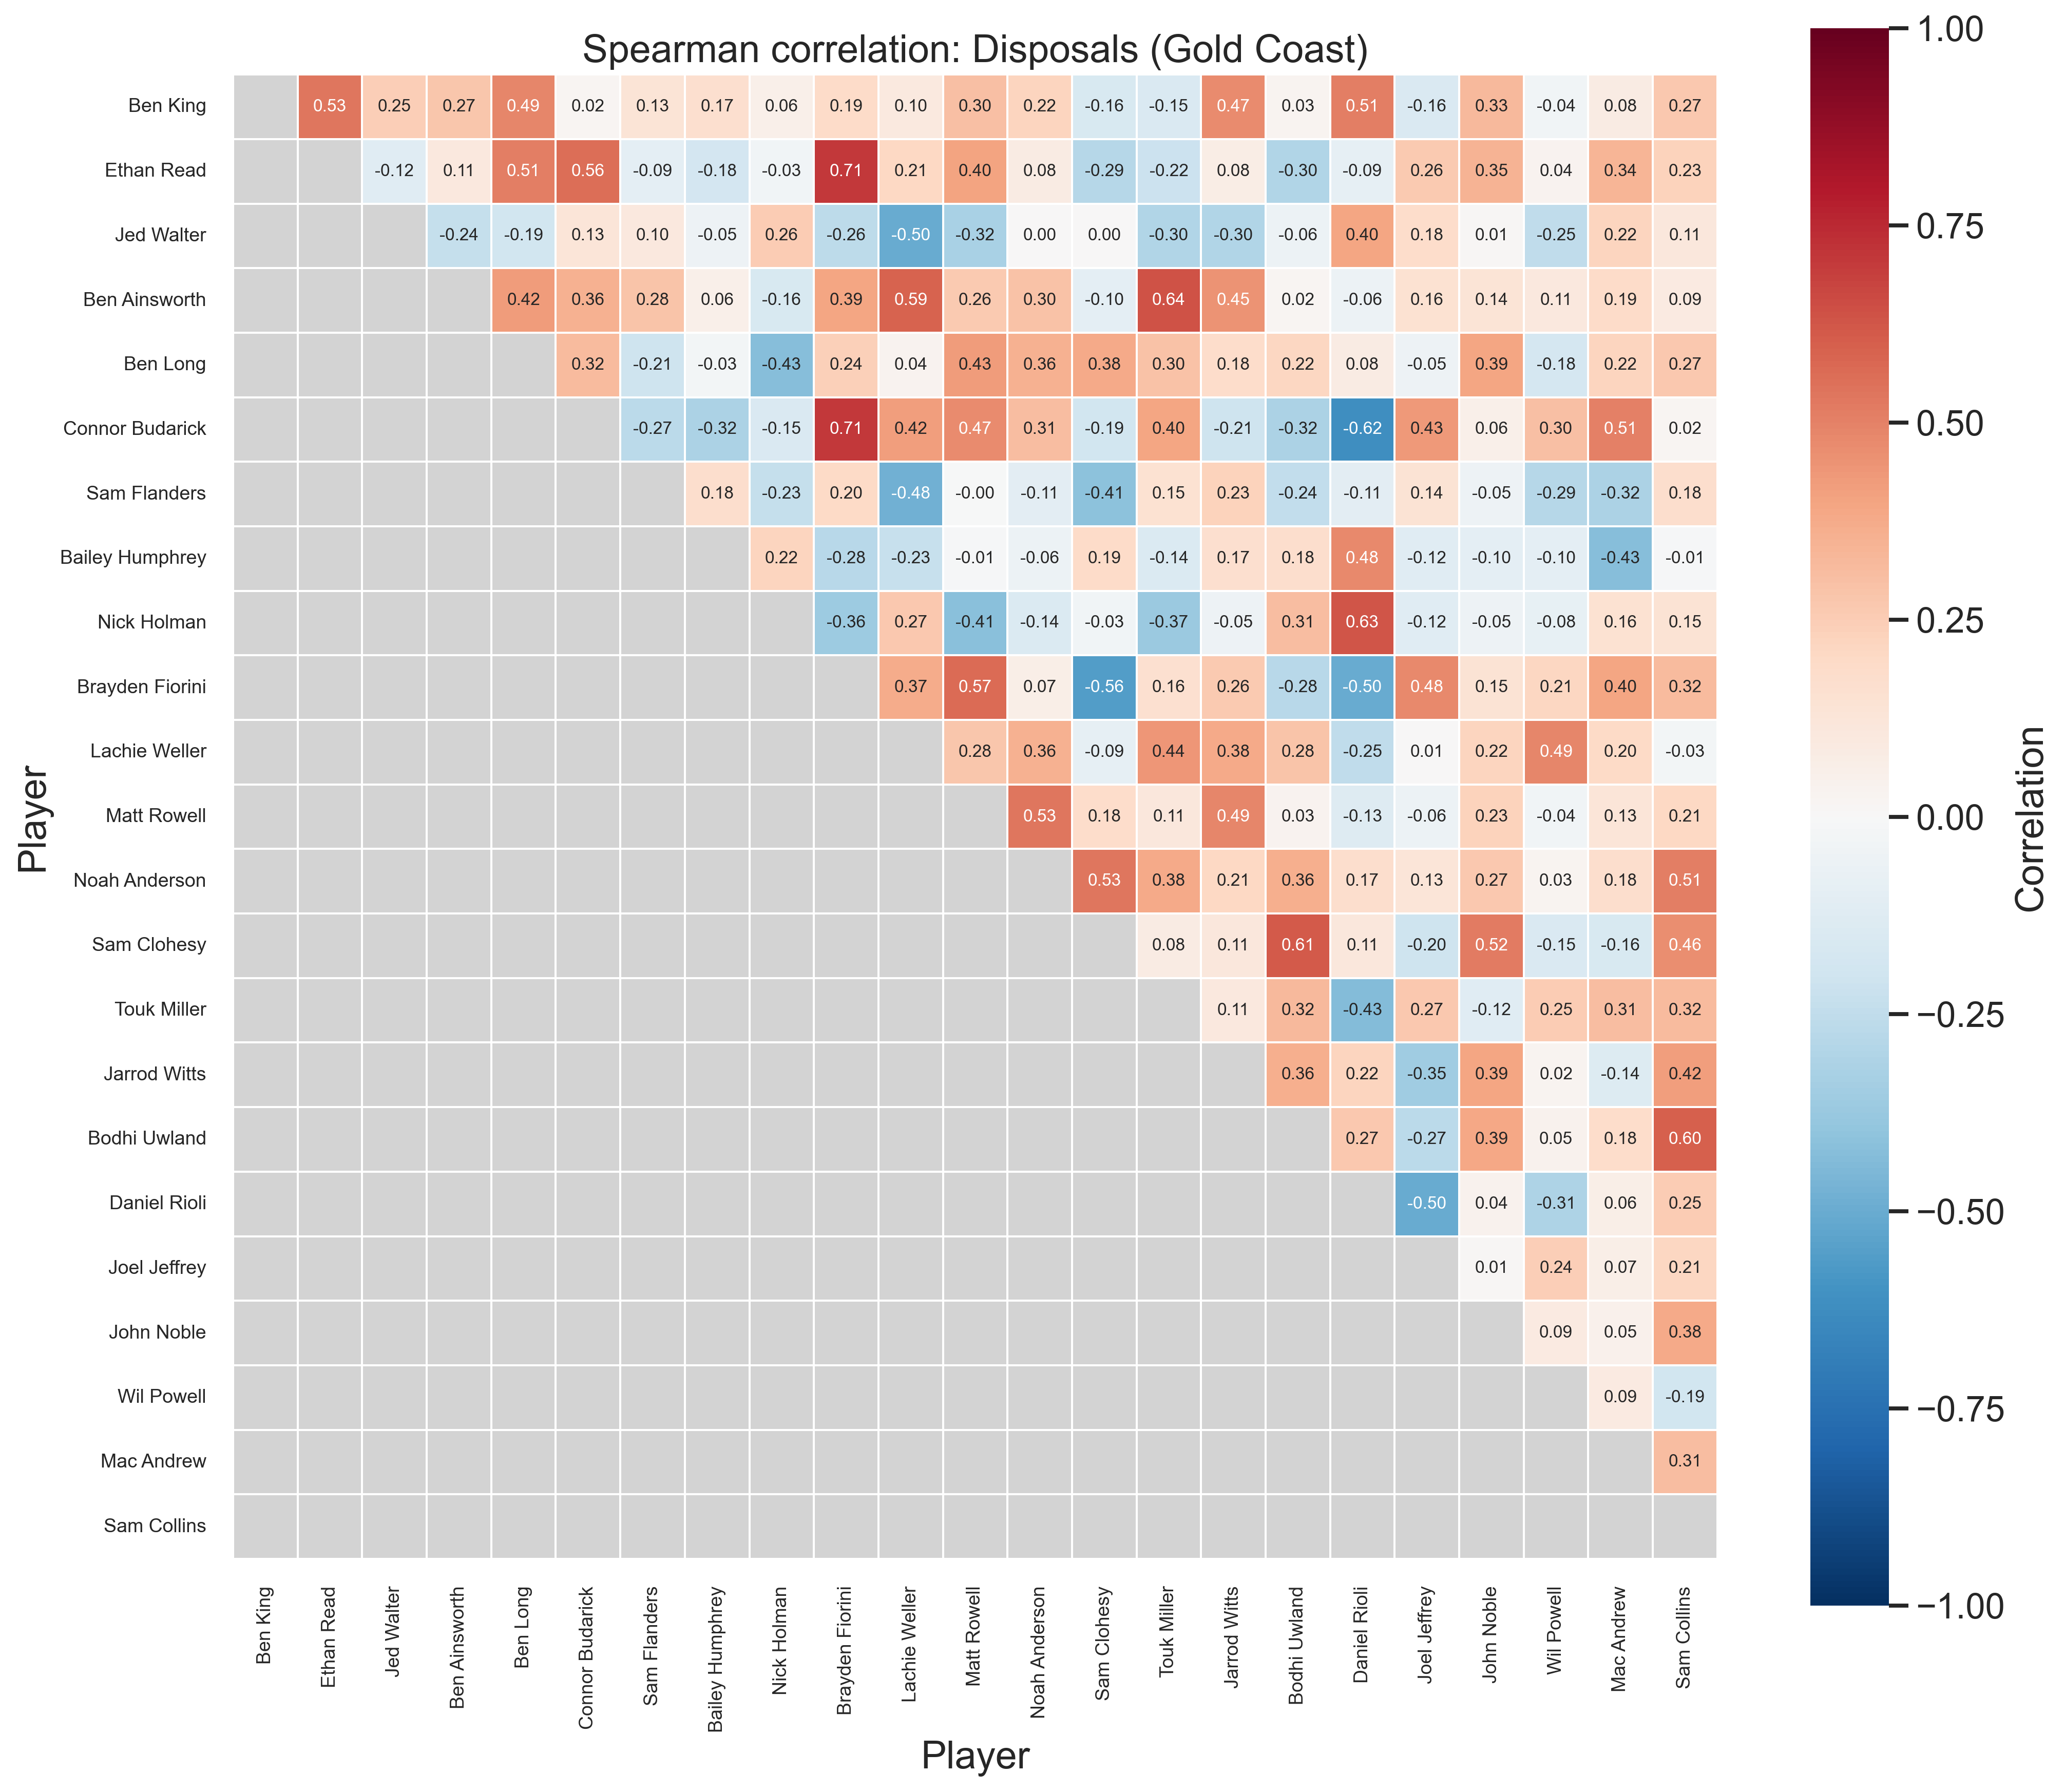

Data behind this chart, as committed beside it:
Player, Ben King, Ethan Read, Jed Walter, Ben Ainsworth, Ben Long, Connor Budarick, Sam Flanders, Bailey Humphrey, Nick Holman, Brayden Fiorini, Lachie Weller, Matt Rowell, Noah Anderson, Sam Clohesy, Touk Miller, Jarrod Witts, Bodhi Uwland, Daniel Rioli, Joel Jeffrey, John Noble, Wil Powell, Mac Andrew, Sam Collins
Ben King, 1.000, 0.534, 0.248, 0.274, 0.489, 0.019, 0.133, 0.166, 0.061, 0.190, 0.098, 0.300, 0.221, -0.158, -0.153, 0.473, 0.027, 0.513, -0.155, 0.326, -0.038, 0.081, 0.268
Ethan Read, 0.534, 1.000, -0.117, 0.109, 0.515, 0.558, -0.094, -0.184, -0.033, 0.708, 0.208, 0.399, 0.080, -0.288, -0.217, 0.077, -0.298, -0.093, 0.260, 0.350, 0.036, 0.337, 0.234
Jed Walter, 0.248, -0.117, 1.000, -0.242, -0.191, 0.129, 0.105, -0.052, 0.257, -0.259, -0.502, -0.323, 0.003, 0.004, -0.303, -0.301, -0.059, 0.397, 0.184, 0.008, -0.251, 0.224, 0.110
Ben Ainsworth, 0.274, 0.109, -0.242, 1.000, 0.424, 0.356, 0.283, 0.056, -0.157, 0.394, 0.593, 0.261, 0.295, -0.101, 0.640, 0.452, 0.016, -0.062, 0.156, 0.137, 0.109, 0.190, 0.093
Ben Long, 0.489, 0.515, -0.191, 0.424, 1.000, 0.316, -0.210, -0.031, -0.426, 0.239, 0.036, 0.425, 0.357, 0.380, 0.297, 0.180, 0.218, 0.081, -0.047, 0.392, -0.177, 0.220, 0.271
Connor Budarick, 0.019, 0.558, 0.129, 0.356, 0.316, 1.000, -0.270, -0.320, -0.149, 0.710, 0.422, 0.474, 0.306, -0.192, 0.395, -0.206, -0.318, -0.617, 0.435, 0.061, 0.302, 0.505, 0.017
Sam Flanders, 0.133, -0.094, 0.105, 0.283, -0.210, -0.270, 1.000, 0.176, -0.235, 0.202, -0.483, -0.003, -0.107, -0.411, 0.155, 0.234, -0.243, -0.106, 0.143, -0.048, -0.285, -0.318, 0.175
Bailey Humphrey, 0.166, -0.184, -0.052, 0.056, -0.031, -0.320, 0.176, 1.000, 0.224, -0.281, -0.232, -0.010, -0.056, 0.188, -0.145, 0.168, 0.179, 0.482, -0.120, -0.099, -0.099, -0.428, -0.008
Nick Holman, 0.061, -0.033, 0.257, -0.157, -0.426, -0.149, -0.235, 0.224, 1.000, -0.362, 0.273, -0.415, -0.141, -0.034, -0.372, -0.051, 0.309, 0.631, -0.122, -0.055, -0.082, 0.156, 0.147
Brayden Fiorini, 0.190, 0.708, -0.259, 0.394, 0.239, 0.710, 0.202, -0.281, -0.362, 1.000, 0.373, 0.569, 0.067, -0.560, 0.162, 0.264, -0.275, -0.501, 0.482, 0.147, 0.212, 0.395, 0.316
Lachie Weller, 0.098, 0.208, -0.502, 0.593, 0.036, 0.422, -0.483, -0.232, 0.273, 0.373, 1.000, 0.276, 0.357, -0.086, 0.438, 0.381, 0.285, -0.252, 0.006, 0.223, 0.486, 0.197, -0.030
Matt Rowell, 0.300, 0.399, -0.323, 0.261, 0.425, 0.474, -0.003, -0.010, -0.415, 0.569, 0.276, 1.000, 0.532, 0.181, 0.109, 0.485, 0.033, -0.127, -0.057, 0.234, -0.035, 0.126, 0.209
Noah Anderson, 0.221, 0.080, 0.003, 0.295, 0.357, 0.306, -0.107, -0.056, -0.141, 0.067, 0.357, 0.532, 1.000, 0.532, 0.375, 0.208, 0.362, 0.173, 0.132, 0.270, 0.029, 0.178, 0.513
Sam Clohesy, -0.158, -0.288, 0.004, -0.101, 0.380, -0.192, -0.411, 0.188, -0.034, -0.560, -0.086, 0.181, 0.532, 1.000, 0.080, 0.114, 0.613, 0.114, -0.204, 0.522, -0.149, -0.158, 0.464
Touk Miller, -0.153, -0.217, -0.303, 0.640, 0.297, 0.395, 0.155, -0.145, -0.372, 0.162, 0.438, 0.109, 0.375, 0.080, 1.000, 0.107, 0.323, -0.434, 0.268, -0.122, 0.254, 0.310, 0.317
Jarrod Witts, 0.473, 0.077, -0.301, 0.452, 0.180, -0.206, 0.234, 0.168, -0.051, 0.264, 0.381, 0.485, 0.208, 0.114, 0.107, 1.000, 0.361, 0.225, -0.353, 0.394, 0.024, -0.137, 0.421
Bodhi Uwland, 0.027, -0.298, -0.059, 0.016, 0.218, -0.318, -0.243, 0.179, 0.309, -0.275, 0.285, 0.033, 0.362, 0.613, 0.323, 0.361, 1.000, 0.269, -0.273, 0.385, 0.047, 0.180, 0.600
Daniel Rioli, 0.513, -0.093, 0.397, -0.062, 0.081, -0.617, -0.106, 0.482, 0.631, -0.501, -0.252, -0.127, 0.173, 0.114, -0.434, 0.225, 0.269, 1.000, -0.501, 0.045, -0.308, 0.064, 0.255
Joel Jeffrey, -0.155, 0.260, 0.184, 0.156, -0.047, 0.435, 0.143, -0.120, -0.122, 0.482, 0.006, -0.057, 0.132, -0.204, 0.268, -0.353, -0.273, -0.501, 1.000, 0.012, 0.244, 0.069, 0.212
John Noble, 0.326, 0.350, 0.008, 0.137, 0.392, 0.061, -0.048, -0.099, -0.055, 0.147, 0.223, 0.234, 0.270, 0.522, -0.122, 0.394, 0.385, 0.045, 0.012, 1.000, 0.089, 0.051, 0.376
Wil Powell, -0.038, 0.036, -0.251, 0.109, -0.177, 0.302, -0.285, -0.099, -0.082, 0.212, 0.486, -0.035, 0.029, -0.149, 0.254, 0.024, 0.047, -0.308, 0.244, 0.089, 1.000, 0.086, -0.191
Mac Andrew, 0.081, 0.337, 0.224, 0.190, 0.220, 0.505, -0.318, -0.428, 0.156, 0.395, 0.197, 0.126, 0.178, -0.158, 0.310, -0.137, 0.180, 0.064, 0.069, 0.051, 0.086, 1.000, 0.310
Sam Collins, 0.268, 0.234, 0.110, 0.093, 0.271, 0.017, 0.175, -0.008, 0.147, 0.316, -0.030, 0.209, 0.513, 0.464, 0.317, 0.421, 0.600, 0.255, 0.212, 0.376, -0.191, 0.310, 1.000
